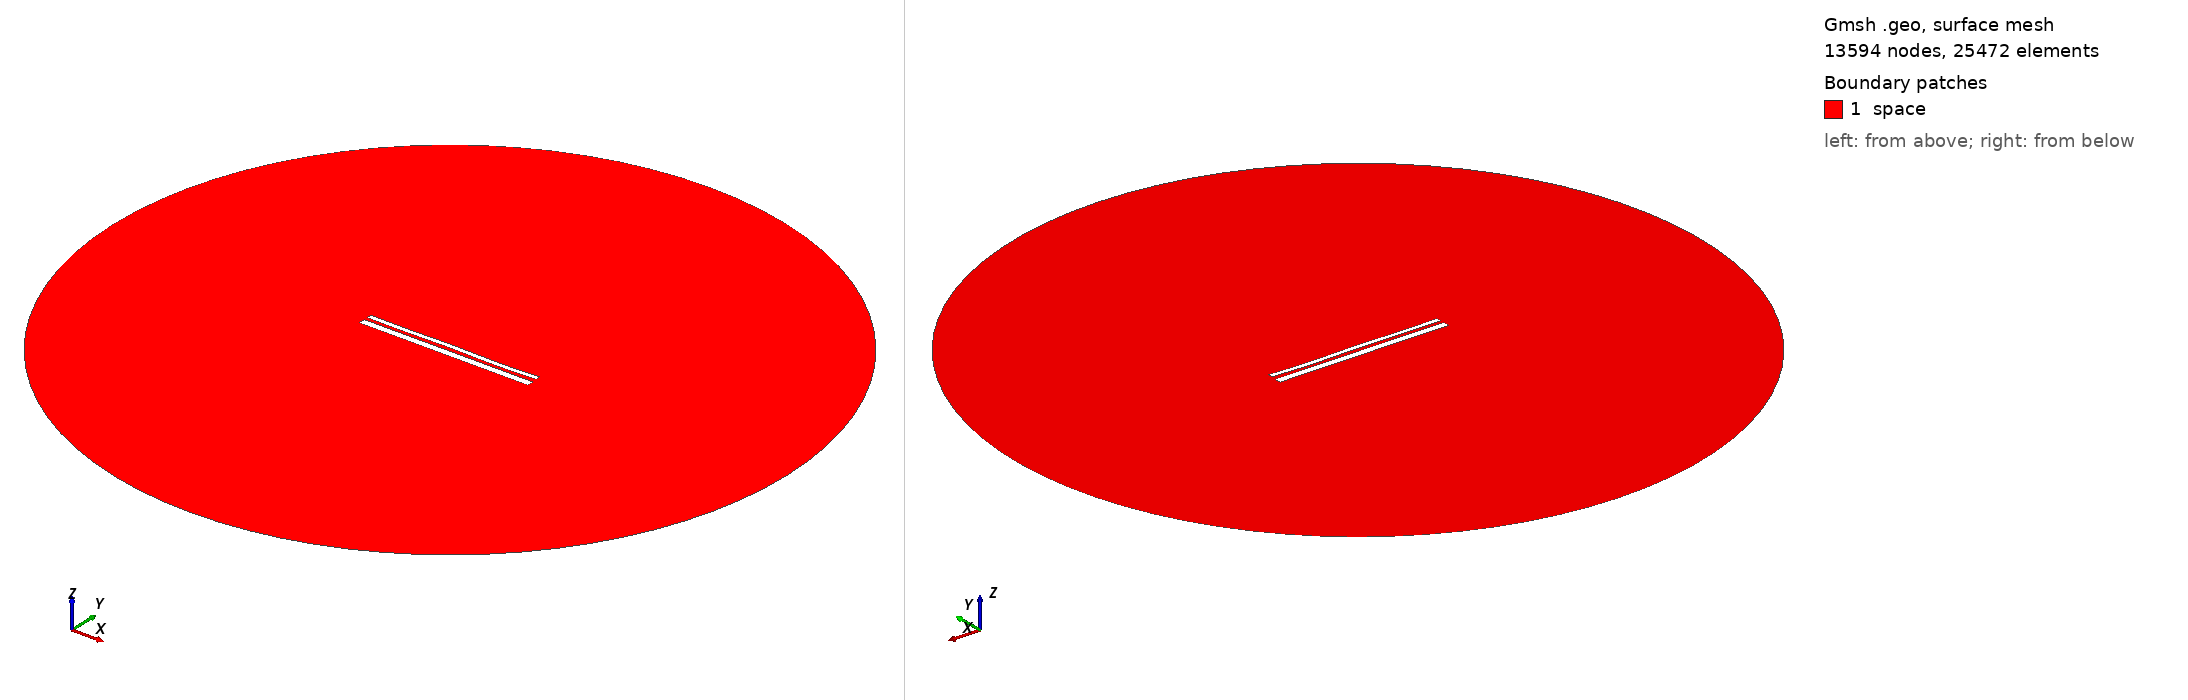

Gmsh geometry script, surface-meshed: 13594 nodes, 25472 surface elements. Boundary patches (legend numbers): 1 space. Left view from above one corner, right view from below the opposite corner. Legend entries are the model's physical surfaces. The drawing asked Gmsh for element sizes between 1% and 20% of the model's largest extent; the script's own settings can give other sizes.

=== 12941.geo (drawn) ===
//---------------------------------------
// Geometry kernel
//---------------------------------------

SetFactory("OpenCASCADE");



//---------------------------------------
// Parameters of the geometry
//---------------------------------------

// Overetch of the upper plate
overetch = 0.5;

// Distance between the plates
distance = 1.5;

// Discretization over the x axis (for the deformation)
nx = 50; 

// Length of the plate
L = 100 - overetch; 

// Number of modes
n = 4; 

// 1st mode coefficient
coeff(1) = 0.07499999999999998;
beta(1) = 0.596864 * 3.1415926535 / L;

// 2nd mode coefficient
coeff(2) = 0.0;
beta(2) = 1.49418 * 3.1415926535 / L;

// 3rd mode coefficient
coeff(3) = 0.07499999999999998;
beta(3) = 2.50025 * 3.1415926535 / L;

// 4th mode coefficient
coeff(4) = -0.15;
beta(4) = 3.49999 * 3.1415926535 / L;



//---------------------------------------
// Upper plate (deformed rectangle)
//---------------------------------------

// Coordiantes of the upper plate
xmin = -50;
xmax = 50 - overetch;

// Height of the upper plate
yheight = 4 - 2 * overetch;

// Indexes of the points
UpperID[] = {};
LowerID[] = {};
LeftID[] = {};
RightID[] = {};

// Point index
p = 1;

// Horizontal edges
For i In {1:nx}
    x = xmin + (i-1)*(xmax - xmin)/(nx-1);

    y_bottom = distance / 2 + overetch;
    For j In {1:n}
        C = (Cosh(beta(j)*L) + Cos(beta(j)*L)) / (Sinh(beta(j)*L) + Sin(beta(j)*L));
        y_bottom  = y_bottom + coeff(j) * (Cosh(beta(j)*(x+50)) - Cos(beta(j)*(x+50)) - C * (Sinh(beta(j)*(x+50)) - Sin(beta(j)*(x+50))));
    EndFor

    y_top = y_bottom + yheight;

    Point(p) = {x, y_top, 0, 1.0};
    UpperID[i] = p;
    p = p + 1;

    Point(p) = {x, y_bottom, 0, 1.0};
    LowerID[i] = p;
    p = p + 1;
EndFor

// Create point lists
UpperPts[] = {}; LowerPts[] = {};
For i In {1:nx}
  UpperPts[] += {UpperID[i]};
  LowerPts[] += {LowerID[i]};
EndFor

// Build splines
Spline(1) = {UpperPts[]};
Spline(2) = {LowerPts[]};
Line(3) = {LowerPts[nx-1], UpperPts[nx-1]};
Line(4) = {LowerPts[0], UpperPts[0]};

// Build the plane surface
Curve Loop(1) = {2, 3, -1, -4};
Plane Surface(1) = {1};



//---------------------------------------
// Lower plate (rectangle)
//---------------------------------------

// Vertices
Point(1001) = {-50, -1, 0, 1.0};
Point(1002) = { 50, -1, 0, 1.0};
Point(1003) = { 50,  -5, 0, 1.0};
Point(1004) = {-50,  -5, 0, 1.0};

// Edges
Line(5) = {1001, 1002};
Line(6) = {1002, 1003};
Line(7) = {1003, 1004};
Line(8) = {1004, 1001};

// Plane surface
Line Loop(2) = {5, 6, 7, 8};
Plane Surface(2) = {2}; 



//---------------------------------------
// Outer (fictious) boundary
//---------------------------------------

// Points
Point(1005) = {0, 0, 0};       // Center
Point(1006) = {200, 0, 0};     // Start point
Point(1007) = {0, 200, 0};     // 90 degrees
Point(1008) = {-200, 0, 0};    // 180 degrees
Point(1009) = {0, -200, 0};    // 270 degrees

// Circle arcs (each needs start, center, end)
Circle(9) = {1006, 1005, 1007};
Circle(10) = {1007, 1005, 1008};
Circle(11) = {1008, 1005, 1009};
Circle(12) = {1009, 1005, 1006};

// Plane surface for the entire domain
Curve Loop(3) = {9, 10, 11, 12};
Surface(3) = {3};

// Subtract the plates from the whole domain to obtain the actual domain where we want to solve the equations
BooleanDifference{ Surface{3}; Delete; }{ Surface{1}; Surface{2}; Delete; }




//---------------------------------------
// Transfinite Lines/Curves
//---------------------------------------

// Set the number of points on the boundaries
r = 7;

// Plates
Transfinite Curve {1, 2} = 50*r Using Progression 1;
Transfinite Curve {3, 4} = 2*r Using Progression 1;
Transfinite Line {5, 7} = 50*r Using Progression 1;
Transfinite Line {6, 8} = 2*r Using Progression 1;

// Outer boundary
Transfinite Line {9, 10, 11, 12} = 20 Using Progression 1;



//---------------------------------------
// Physical groups
//---------------------------------------                

// Physical curves (boundaries)
Physical Line("force_segment", 10) = {2};
Physical Line("upper_plate", 11) = {1, 3, 4};
Physical Line("lower_plate", 12) = {5, 6, 7, 8};
Physical Line("boundary", 20) = {9, 10, 11, 12};

// Physical Surfaces
Physical Surface("space", 30) = {3};



//---------------------------------------
// 6. Generate the Mesh
//---------------------------------------

// 2D mesh generation
Mesh 2;
